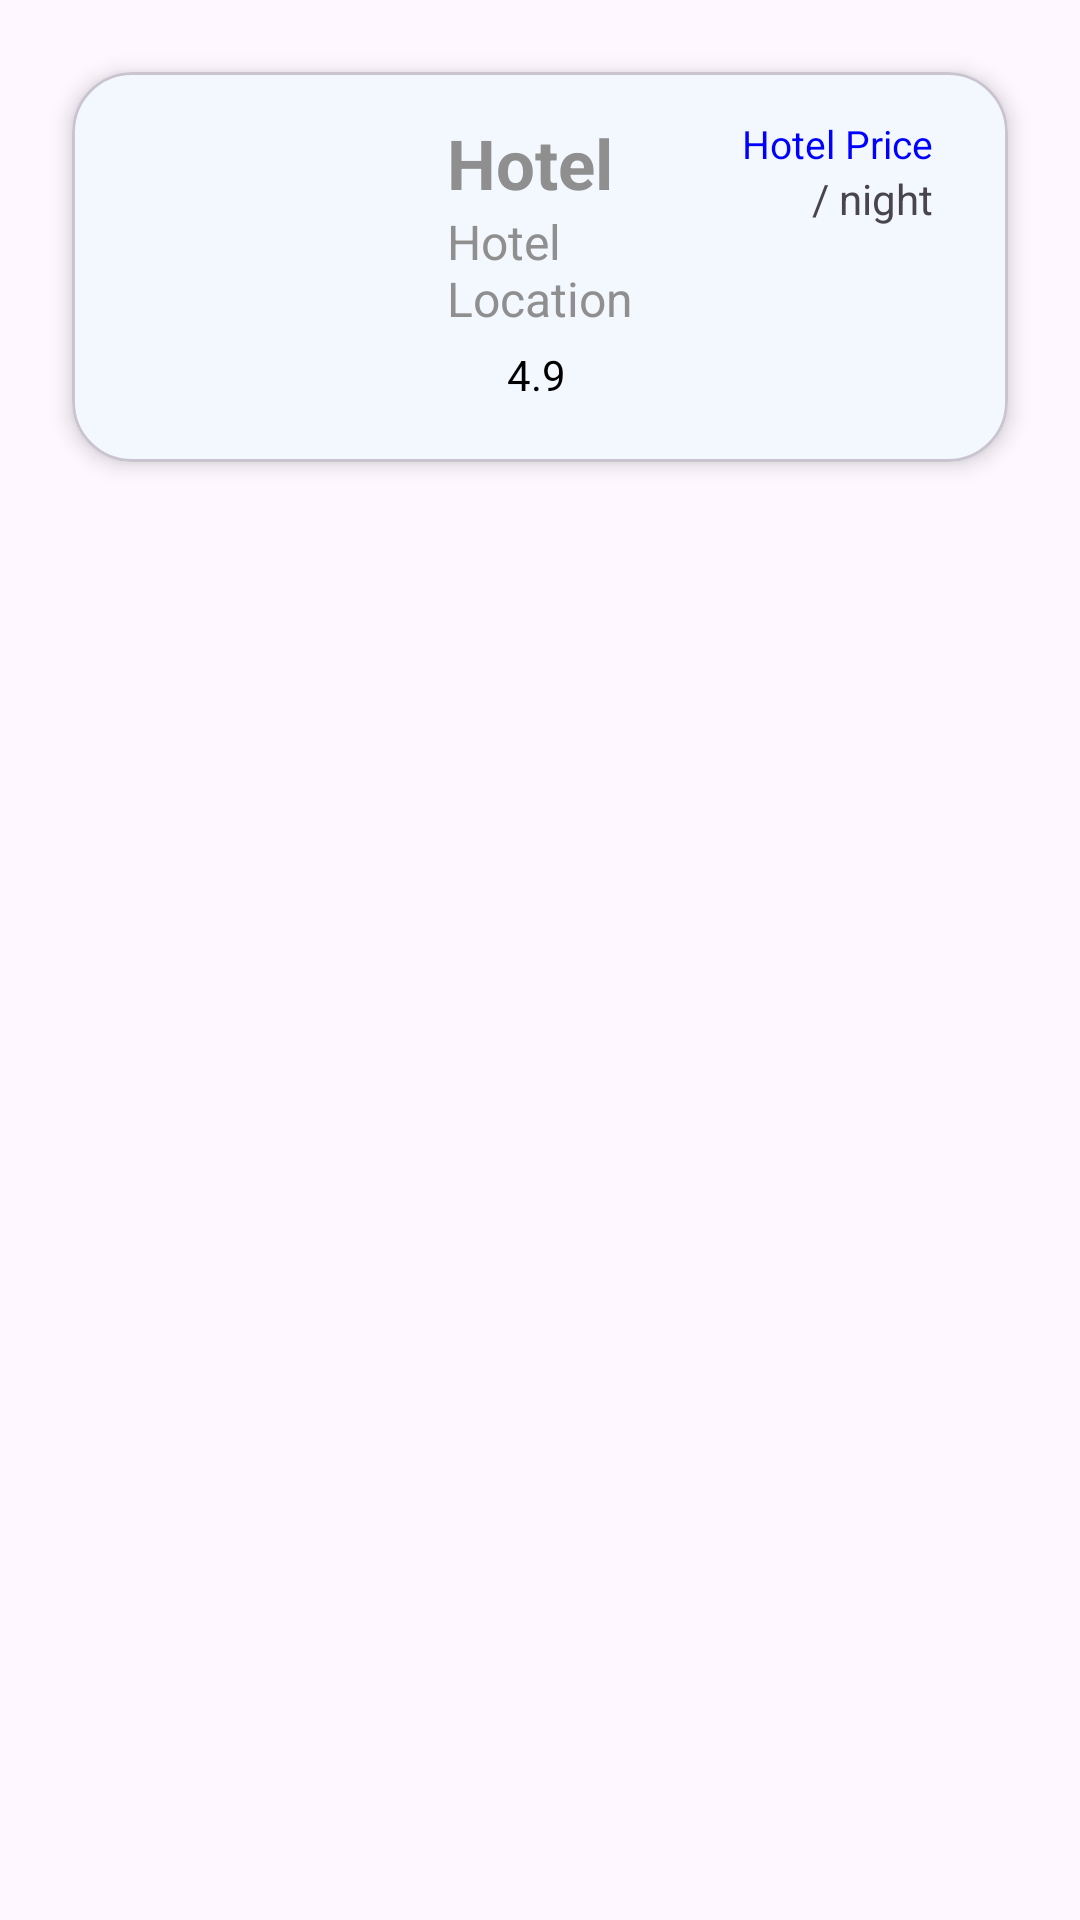

Here is an Android app screen rendered from its layout file. Give the layout XML and the strings, colors and styles it references.
<!-- AndroidManifest.xml: application theme Theme.MyApplication -->
<!-- res/layout/accomodation_card.xml -->
<?xml version="1.0" encoding="utf-8"?>
<LinearLayout xmlns:android="http://schemas.android.com/apk/res/android"
    xmlns:app="http://schemas.android.com/apk/res-auto"
    android:orientation="vertical"
    android:layout_width="match_parent"
    android:layout_height="wrap_content"
    android:padding="16dp">

    <com.google.android.material.card.MaterialCardView
        android:layout_width="match_parent"
        android:layout_height="wrap_content"
        android:layout_margin="8dp"
        app:cardCornerRadius="20dp"
        app:cardElevation="4dp"
        app:cardBackgroundColor="#F3F8FE">

        <LinearLayout
            android:layout_width="match_parent"
            android:layout_height="wrap_content"
            android:orientation="horizontal"
            android:padding="15dp">

            <ImageView
                android:id="@+id/imageViewhotel"
                android:layout_width="100dp"
                android:layout_height="100dp"
                android:scaleType="centerCrop"
                android:layout_gravity="center_vertical"
                />

            <LinearLayout
                android:layout_width="0dp"
                android:layout_height="wrap_content"
                android:layout_weight="1"
                android:orientation="vertical"
                android:layout_marginStart="10dp">

                <TextView
                    android:id="@+id/fullnameTextView"
                    android:layout_width="match_parent"
                    android:layout_height="wrap_content"
                    android:textColor="#8F8F8F"
                    android:textSize="23sp"
                    android:textStyle="bold"
                    android:text="Hotel " />

                <TextView
                    android:id="@+id/locationTextView"
                    android:layout_width="match_parent"
                    android:layout_height="wrap_content"
                    android:text="Hotel Location"
                    android:textSize="16sp"
                    android:textColor="#8F8F8F" />

                <LinearLayout
                    android:layout_width="wrap_content"
                    android:layout_height="wrap_content"
                    android:orientation="horizontal"
                    android:layout_marginTop="5dp">

                    <ImageView
                        android:layout_width="20dp"
                        android:layout_height="20dp"
                        android:src="@drawable/ic_star_foreground"
                        />

                    <TextView
                        android:id="@+id/reviewsTextView"
                        android:layout_width="wrap_content"
                        android:layout_height="wrap_content"
                        android:text="4.9"
                        android:textColor="#000000"
                        android:textSize="14sp" />
                </LinearLayout>
            </LinearLayout>

            <LinearLayout
                android:layout_width="wrap_content"
                android:layout_height="wrap_content"
                android:orientation="vertical"
                android:gravity="end"
                android:paddingEnd="10dp">

                <TextView
                    android:id="@+id/priceTextView"
                    android:layout_width="wrap_content"
                    android:layout_height="wrap_content"
                    android:textColor="#0000FF"
                    android:textSize="13sp"
                    android:text="Hotel Price" />

                <TextView
                    android:layout_width="wrap_content"
                    android:layout_height="wrap_content"
                    android:text="/ night" />

                <ImageView
                    android:layout_width="20dp"
                    android:layout_height="20dp"
                    android:src="@drawable/ic_bookmark_foreground"
                    />
            </LinearLayout>
        </LinearLayout>
    </com.google.android.material.card.MaterialCardView>

</LinearLayout>
<!-- resources referenced by this layout -->
<resources>
  <style name="Theme.MyApplication" parent="Base.Theme.MyApplication" />
  <style name="Base.Theme.MyApplication" parent="Theme.Material3.DayNight.NoActionBar">
          <item name="colorPrimary">#2196F3</item> 
          <item name="colorPrimaryDark">#1976D2</item> 
          <item name="colorAccent">#FF0000FF</item>
      </style>
</resources>
